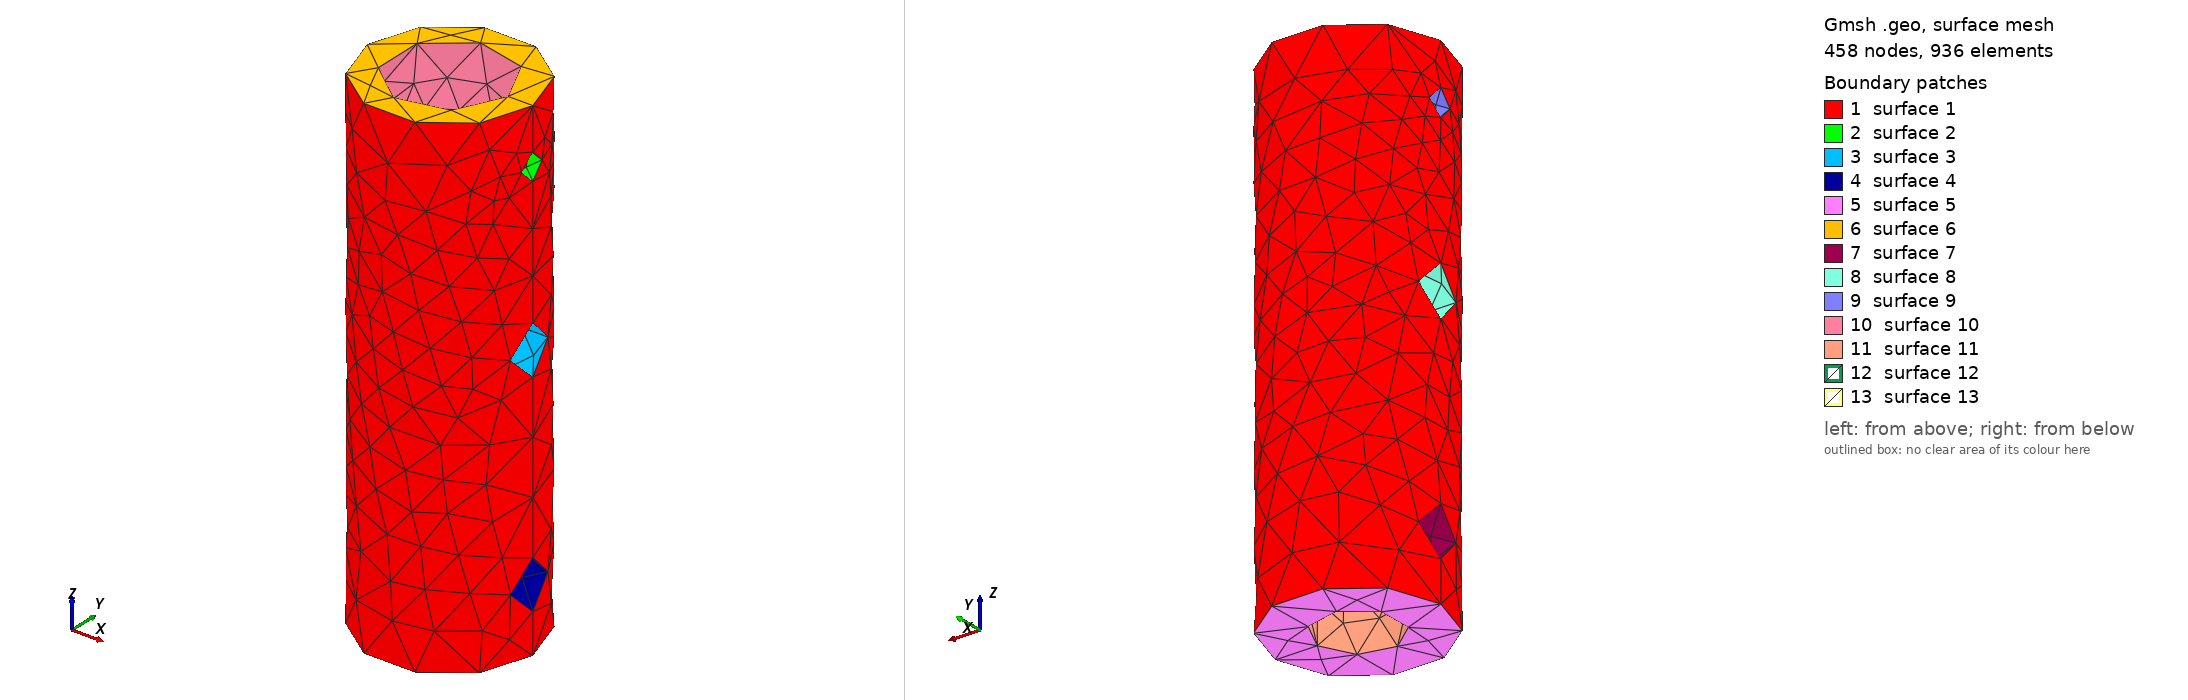

Gmsh geometry script, surface-meshed: 458 nodes, 936 surface elements. Boundary patches (legend numbers): 1 surface 1, 2 surface 2, 3 surface 3, 4 surface 4, 5 surface 5, 6 surface 6, 7 surface 7, 8 surface 8, 9 surface 9, 10 surface 10, 11 surface 11, 12 surface 12, 13 surface 13. Left view from above one corner, right view from below the opposite corner. The script declares no physical surfaces, so the legend lists its geometric surfaces. The drawing asked Gmsh for element sizes between 1% and 20% of the model's largest extent; the script's own settings can give other sizes.

=== antennaHelix01.geo (drawn) ===
// Gmsh project created on Fri May 28 11:18:05 2021
SetFactory("OpenCASCADE");


Cylinder(1) = {0.0, 0.0, 0.0, 0, 0, 45, 7.5, 2*Pi};

Mesh.MeshSizeMin=0.2;
Mesh.MeshSizeMax=0.2;

Mesh.MeshSizeMin=1.0;
Mesh.MeshSizeMax=1.0;

//Mesh.SubdivisionAlgorithm=2;

Cylinder(2) = {0.0, 0.0, 15., 0, 0, 30, 5.25, 2*Pi};

BooleanDifference(3)={Volume{1}; Delete;}{Volume{2}; Delete;};

Cylinder(4) = {0.0, 0.0, 0.0, 0, 0, 9.6, 3.68, 2*Pi};

BooleanDifference(5)={Volume{3}; Delete;}{Volume{4}; Delete;};

Cylinder(6) = {-15.0, 0.0, 5.82,   30, 0.0, 0, 2.2, 2*Pi};

Cylinder(7) = {-15.0, 0.0, 25.0,   30, 0.0, 0, 2.2, 2*Pi};

Cylinder(8) = {-15.0, 0.0, 40.0,   30, 0.0, 0, 1.2, 2*Pi};


BooleanDifference(9)={Volume{5}; Delete;}{Volume{6};Volume{7};Volume{8}; Delete;};
